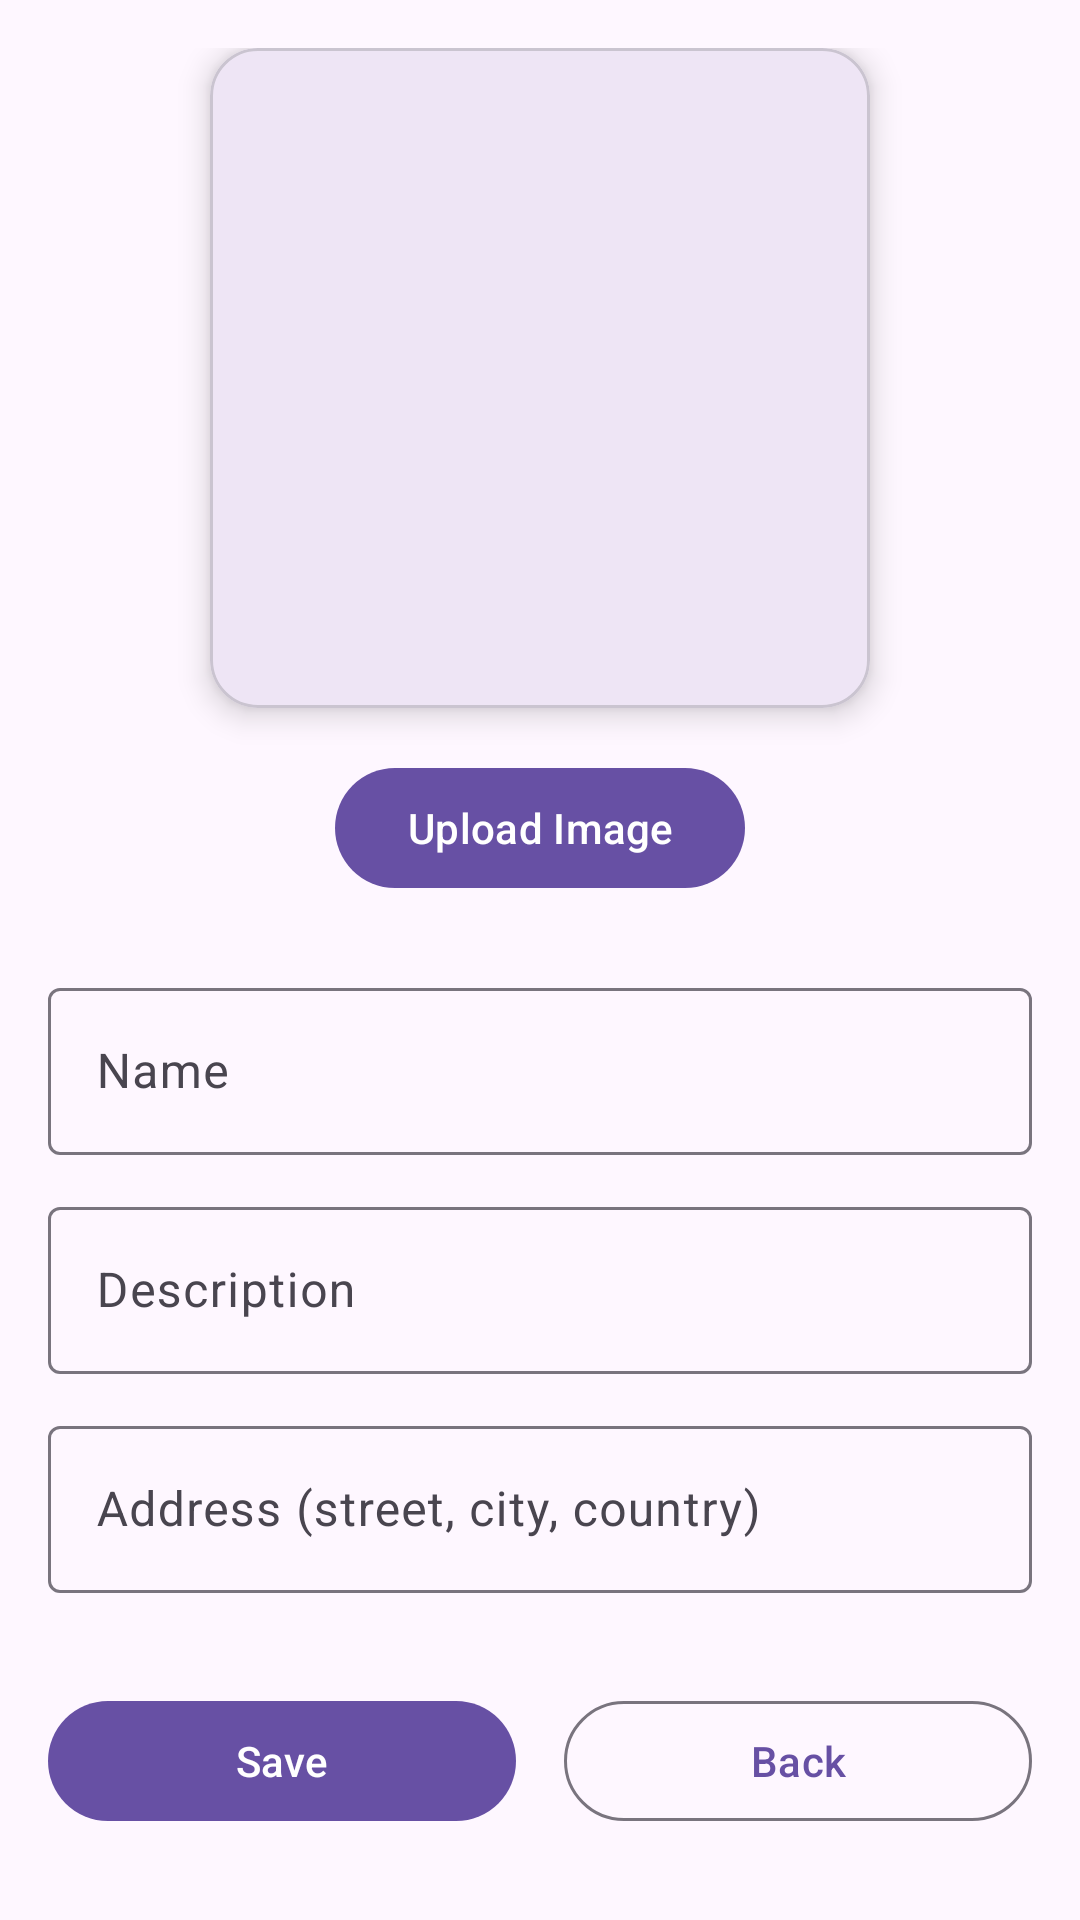

Write the Android layout XML for this screen, with the resource values it uses.
<!-- AndroidManifest.xml: application theme Theme.Material3.DayNight.NoActionBar -->
<!-- res/layout/activity_editor.xml -->
<androidx.core.widget.NestedScrollView xmlns:android="http://schemas.android.com/apk/res/android"
    xmlns:app="http://schemas.android.com/apk/res-auto"
    android:layout_width="match_parent"
    android:layout_height="match_parent"
    android:padding="16dp">

    <LinearLayout
        android:orientation="vertical"
        android:layout_width="match_parent"
        android:layout_height="wrap_content"
        android:gravity="center_horizontal">

        
        <com.google.android.material.card.MaterialCardView
            android:layout_width="220dp"
            android:layout_height="220dp"
            android:layout_marginBottom="16dp"
            app:cardCornerRadius="16dp"
            app:cardElevation="6dp">

            <ImageView
                android:id="@+id/imgPreview"
                android:layout_width="match_parent"
                android:layout_height="match_parent"
                android:scaleType="centerCrop"
                android:src="@drawable/ic_launcher_background"/>
        </com.google.android.material.card.MaterialCardView>

        
        <com.google.android.material.button.MaterialButton
            android:id="@+id/btnUploadImage"
            android:layout_width="wrap_content"
            android:layout_height="wrap_content"
            android:text="Upload Image"
            android:layout_marginBottom="24dp" />

        
        <com.google.android.material.textfield.TextInputLayout
            style="@style/Widget.Material3.TextInputLayout.OutlinedBox"
            android:layout_width="match_parent"
            android:layout_height="wrap_content"
            android:hint="Name"
            android:layout_marginBottom="12dp">

            <com.google.android.material.textfield.TextInputEditText
                android:id="@+id/etName"
                android:layout_width="match_parent"
                android:layout_height="wrap_content" />

        </com.google.android.material.textfield.TextInputLayout>

        
        <com.google.android.material.textfield.TextInputLayout
            style="@style/Widget.Material3.TextInputLayout.OutlinedBox"
            android:layout_width="match_parent"
            android:layout_height="wrap_content"
            android:hint="Description"
            android:layout_marginBottom="12dp">

            <com.google.android.material.textfield.TextInputEditText
                android:id="@+id/etDescription"
                android:layout_width="match_parent"
                android:layout_height="wrap_content" />

        </com.google.android.material.textfield.TextInputLayout>

        
        <com.google.android.material.textfield.TextInputLayout
            style="@style/Widget.Material3.TextInputLayout.OutlinedBox"
            android:layout_width="match_parent"
            android:layout_height="wrap_content"
            android:hint="Address (street, city, country)"
            android:layout_marginBottom="24dp">

            <com.google.android.material.textfield.TextInputEditText
                android:id="@+id/etAddress"
                android:layout_width="match_parent"
                android:layout_height="wrap_content" />

        </com.google.android.material.textfield.TextInputLayout>

        
        <LinearLayout
            android:orientation="horizontal"
            android:layout_width="match_parent"
            android:layout_height="wrap_content"
            android:gravity="center"
            android:layout_marginTop="8dp">

            <com.google.android.material.button.MaterialButton
                android:id="@+id/btnSave"
                android:layout_width="0dp"
                android:layout_height="wrap_content"
                android:layout_weight="1"
                android:text="Save"
                android:layout_marginEnd="8dp" />

            <com.google.android.material.button.MaterialButton
                android:id="@+id/btnBack"
                style="@style/Widget.Material3.Button.OutlinedButton"
                android:layout_width="0dp"
                android:layout_height="wrap_content"
                android:layout_weight="1"
                android:text="Back"
                android:layout_marginStart="8dp" />

        </LinearLayout>

    </LinearLayout>

</androidx.core.widget.NestedScrollView>
<!-- resources referenced by this layout -->
<resources>

</resources>
